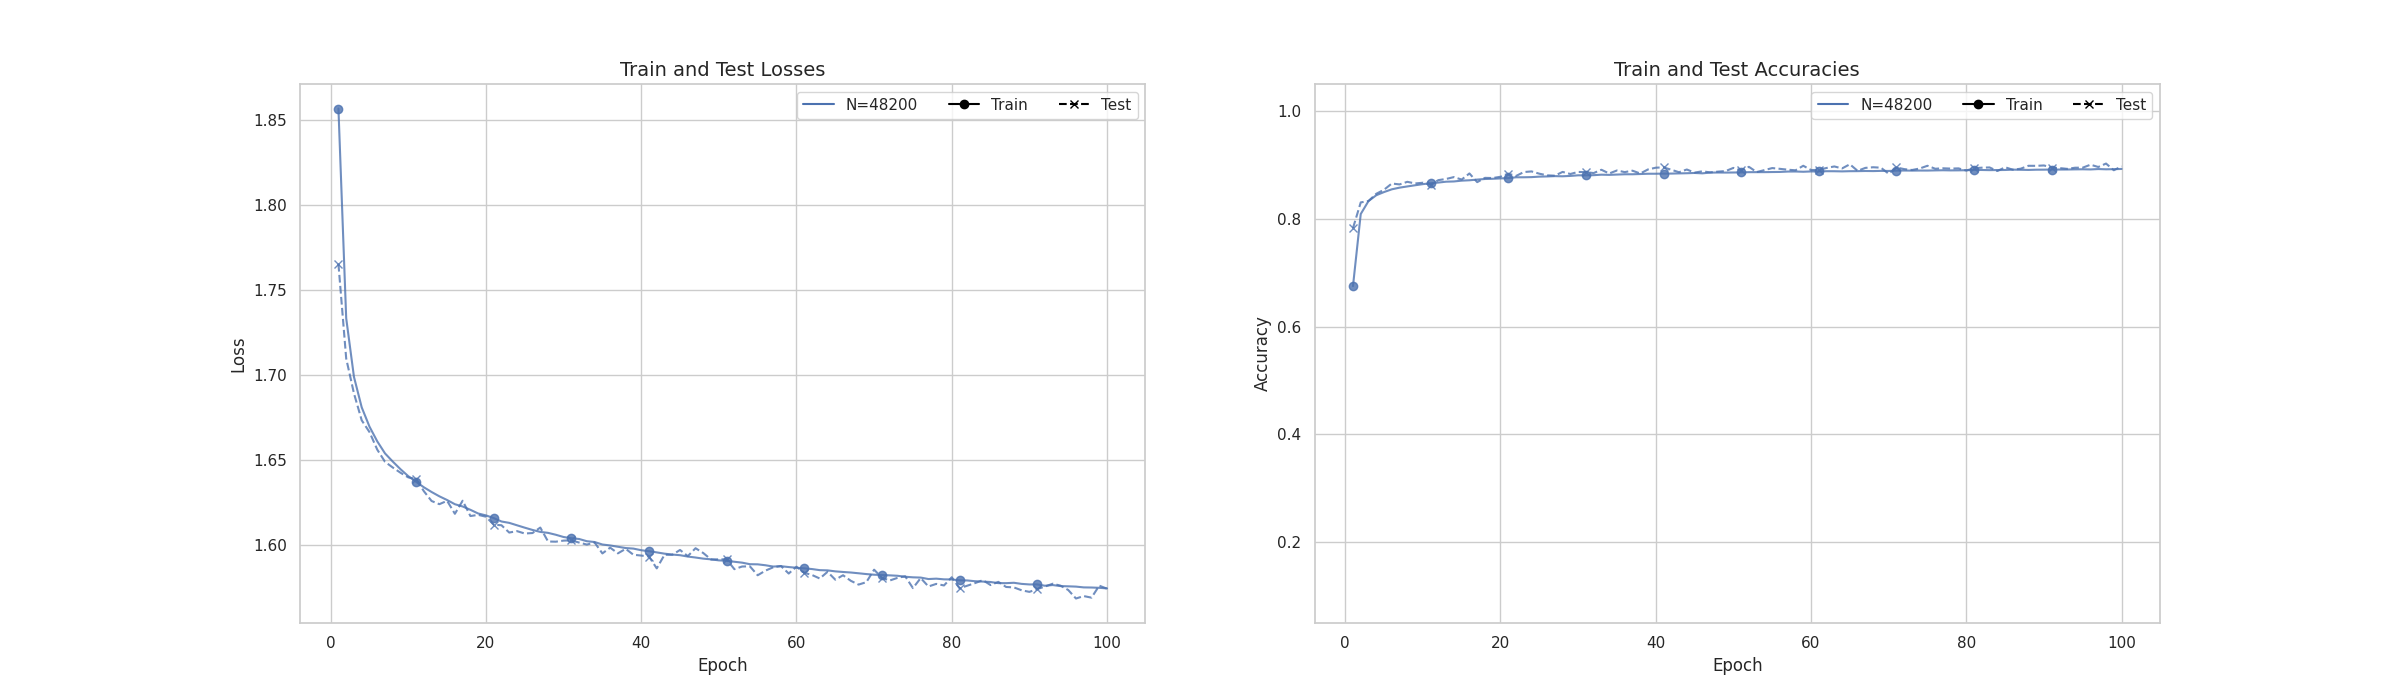

Data behind this chart, as committed beside it:
, train_acc, train_cost, test_acc, test_cost, step, n_train
0, 0.6757, 1.854, 0.7924, 1.758, 1, 48200
1, 0.8034, 1.734, 0.8329, 1.704, 2, 48200
2, 0.8262, 1.699, 0.8414, 1.683, 3, 48200
3, 0.8368, 1.681, 0.8488, 1.673, 4, 48200
4, 0.8445, 1.671, 0.8493, 1.669, 5, 48200
5, 0.85, 1.661, 0.863, 1.651, 6, 48200
6, 0.8535, 1.655, 0.8594, 1.649, 7, 48200
7, 0.8571, 1.649, 0.8559, 1.65, 8, 48200
8, 0.8587, 1.645, 0.8638, 1.641, 9, 48200
9, 0.8603, 1.641, 0.8636, 1.632, 10, 48200
10, 0.8639, 1.636, 0.8699, 1.625, 11, 48200
11, 0.8648, 1.633, 0.854, 1.639, 12, 48200
12, 0.8662, 1.632, 0.8856, 1.62, 13, 48200
13, 0.8678, 1.628, 0.8723, 1.619, 14, 48200
14, 0.8681, 1.627, 0.8814, 1.617, 15, 48200
15, 0.87, 1.624, 0.8814, 1.62, 16, 48200
16, 0.8725, 1.622, 0.8639, 1.629, 17, 48200
17, 0.8734, 1.621, 0.8838, 1.612, 18, 48200
18, 0.873, 1.619, 0.8773, 1.615, 19, 48200
19, 0.8747, 1.618, 0.8816, 1.617, 20, 48200
20, 0.8752, 1.615, 0.8845, 1.617, 21, 48200
21, 0.8759, 1.615, 0.868, 1.616, 22, 48200
22, 0.8771, 1.613, 0.8951, 1.599, 23, 48200
23, 0.8766, 1.612, 0.8763, 1.611, 24, 48200
24, 0.8781, 1.61, 0.8879, 1.598, 25, 48200
25, 0.8794, 1.609, 0.8956, 1.602, 26, 48200
26, 0.8792, 1.608, 0.8745, 1.617, 27, 48200
27, 0.8786, 1.608, 0.8917, 1.607, 28, 48200
28, 0.88, 1.606, 0.8711, 1.614, 29, 48200
29, 0.8807, 1.605, 0.8918, 1.606, 30, 48200
30, 0.8807, 1.604, 0.893, 1.596, 31, 48200
31, 0.8806, 1.604, 0.9009, 1.591, 32, 48200
32, 0.8813, 1.603, 0.8939, 1.602, 33, 48200
33, 0.8816, 1.602, 0.8869, 1.602, 34, 48200
34, 0.882, 1.601, 0.8897, 1.598, 35, 48200
35, 0.8835, 1.6, 0.8941, 1.6, 36, 48200
36, 0.8826, 1.599, 0.8937, 1.589, 37, 48200
37, 0.8834, 1.598, 0.8764, 1.604, 38, 48200
38, 0.8843, 1.599, 0.8945, 1.59, 39, 48200
39, 0.8833, 1.597, 0.8967, 1.6, 40, 48200
40, 0.8844, 1.597, 0.8914, 1.598, 41, 48200
41, 0.8843, 1.596, 0.8894, 1.589, 42, 48200
42, 0.8844, 1.596, 0.8839, 1.604, 43, 48200
43, 0.8848, 1.595, 0.8948, 1.589, 44, 48200
44, 0.8853, 1.595, 0.8827, 1.601, 45, 48200
45, 0.8842, 1.594, 0.8777, 1.599, 46, 48200
46, 0.8857, 1.592, 0.8925, 1.594, 47, 48200
47, 0.8854, 1.592, 0.8888, 1.599, 48, 48200
48, 0.8858, 1.593, 0.889, 1.593, 49, 48200
49, 0.8863, 1.591, 0.894, 1.593, 50, 48200
50, 0.8869, 1.592, 0.8989, 1.588, 51, 48200
51, 0.8868, 1.591, 0.8913, 1.588, 52, 48200
52, 0.8856, 1.59, 0.8964, 1.591, 53, 48200
53, 0.8866, 1.59, 0.8939, 1.596, 54, 48200
54, 0.887, 1.589, 0.8899, 1.589, 55, 48200
55, 0.887, 1.589, 0.8967, 1.593, 56, 48200
56, 0.8885, 1.589, 0.8832, 1.59, 57, 48200
57, 0.8878, 1.588, 0.8848, 1.593, 58, 48200
58, 0.8874, 1.588, 0.8972, 1.588, 59, 48200
59, 0.8886, 1.587, 0.8916, 1.594, 60, 48200
... 440 more rows
